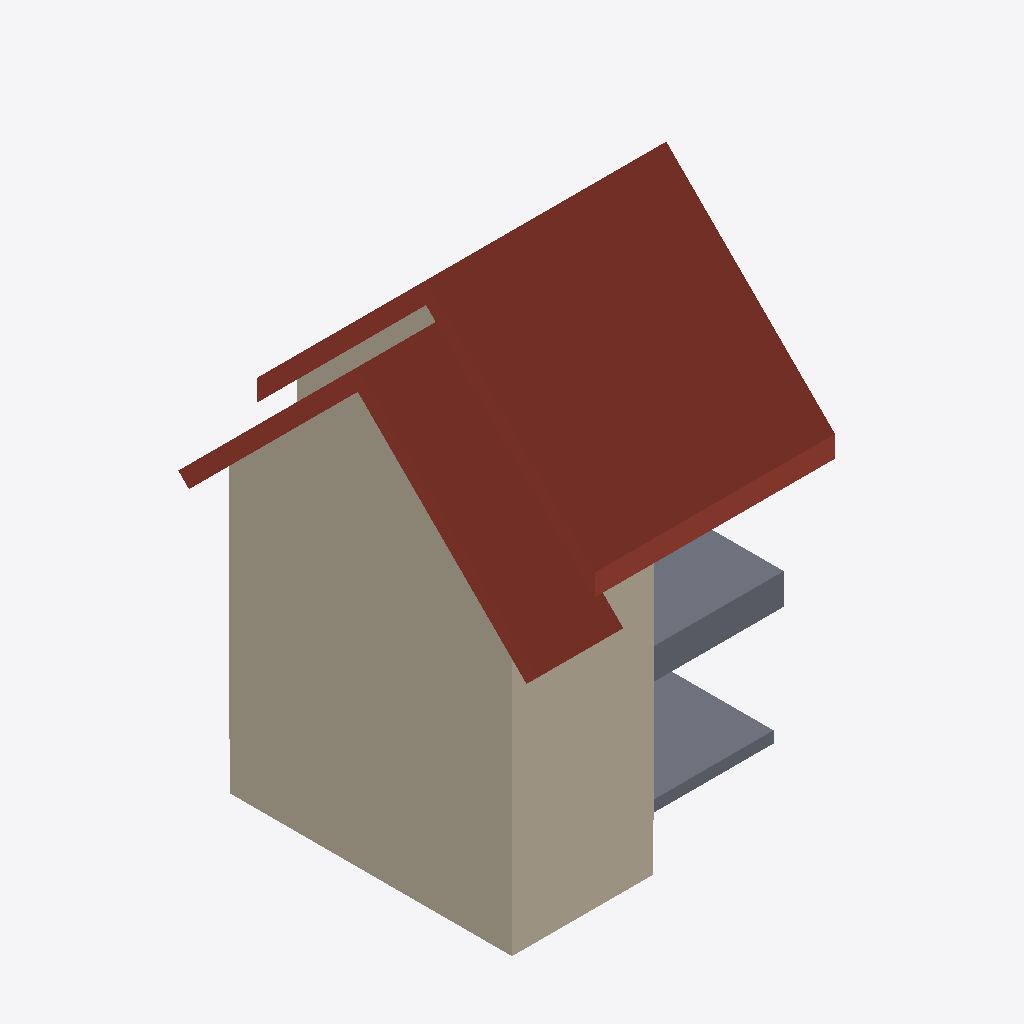
Isometric view of an IFC building model (IFC-SPF (STEP), schema IFC4, length unit foot), seen from the south-west, elements coloured by IFC class: 14 walls (beige), 8 roofs (red-brown), 4 slabs (grey).
Extent 6.9 m × 8.0 m × 10.9 m (x, y, z). Storeys (2): 1st Floor at 0.00 m; 2nd Floor at 0.00 m. Elements (38): 26 IfcWall, 8 IfcSlab, 4 IfcRoof.

HEADER;
FILE_DESCRIPTION(('ViewDefinition[DesignTransferView]'),'2;1');
FILE_NAME('Visualize_IfcMaterialLayerSets.ifc','2024-10-12T11:40:06-05:00',(),(),'IfcOpenShell 0.0.0','Bonsai 0.8.1-alpha241009-ef412c3','Nobody');
FILE_SCHEMA(('IFC4'));
ENDSEC;
DATA;
#1=IFCPROJECT('2tDdCSjmz29AMVLmAKwOWM',$,'My Project',$,$,$,$,(#23,#35),#18);
#40=IFCSITE('3XZLBw9mH6RewRSfxavvbs',$,'My Site',$,$,#63,$,$,$,$,$,$,$,$);
#46=IFCBUILDING('04GphZuPbByv1vneFt6YtS',#2330,'My Building',$,$,#69,$,$,$,$,$,$);
#52=IFCBUILDINGSTOREY('1inHjxYoXCP9nGvUnZtju3',#2331,'1st Floor',$,$,#75,$,$,$,$);
#2305=IFCBUILDINGSTOREY('0Ql7QSaBz5xg0jHoYtKxFz',#2304,'2nd Floor',$,$,#2785,$,$,$,$);
#11037=IFCSLAB('3enM6Ss9144fBW6HhG_ten',#11173,'Cube',$,$,#11172,#11043,$,.ROOF.);
#547=IFCWALL('3FRCw5Iij1k95z2Z3aLpDj',#546,'Wall',$,$,#10366,#558,$,$);
#6759=IFCROOF('2NPw$9SET90emS6H0dT1Mi',#6726,'Roof',$,$,#7594,#6778,$,$);
#10408=IFCWALL('3ZA3HZpFv0FhVfnKFWxx4t',#10477,'Wall',$,$,#10504,#10428,$,$);
#1736=IFCWALL('3cQ_C6xU52cu8kFTRxISg9',#1844,'Wall',$,$,#5844,#1755,$,$);
#2366=IFCWALL('1NIgKksnD91ewur1ik9MQe',#2489,'Wall',$,$,#6043,#2385,$,$);
#1061=IFCWALL('09inSM5rDAjhBkCbEfGvaF',#1060,'Wall',$,$,#10327,#1070,$,$);
#2332=IFCWALL('3tBzsOyXn9sOgB69G64vvT',#2483,'Wall',$,$,#5814,#2351,$,$);
#4590=IFCSLAB('2DZinlHOD7BQQmwy__xPfi',#17885,'Cube',$,$,#5753,#4608,$,.FLOOR.);
#6452=IFCSLAB('25DYs7hzr09O0UCFZ8Ri2b',#6451,'Cube',$,$,#7119,#6470,$,.ROOF.);
#2490=IFCSLAB('3FmvlM8295sxlZ1v2V7bK5',#2537,'Slab',$,$,#5763,#2509,$,$);
#10850=IFCROOF('1KW3yuaY57VeaDgeLIULN5',#11167,'Roof',$,$,#11227,#10869,$,$);
#1770=IFCWALL('1msHoiCsvEU9B4Ih4_CCu2',#1883,'Wall',$,$,#5819,#1789,$,$);
#6727=IFCROOF('3U$_UWfx9FkOckcDpZC2Q6',#6919,'Roof',$,$,#7626,#6742,$,$);
#580=IFCSLAB('2Q5g0Mr8bFruwySuE_lhcQ',#579,'Slab',$,$,#5758,#597,$,$);
#10821=IFCROOF('2zniaJTSj1SOV99kaZDAzt',#10820,'Roof',$,$,#11222,#10836,$,$);
#2806=IFCWALL('2k9z8LflD7ruGMDoCmcFsa',#2805,'Wall',$,$,#5839,#2816,$,.ELEMENTEDWALL.);
#21587=IFCWALL('06QgEIRRH7QODfyWkqclrM',#21666,'Wall',$,$,#30377,#21607,$,$);
#3700=IFCSLAB('0kDs$SHtXEThDalbYBn9J0',#3699,'Cube',$,$,#5748,#3718,$,.BASESLAB.);
#18986=IFCWALL('17QnKdd2T7ovFfQWYKWnfL',#19025,'Wall',$,$,#19024,#18992,$,.ELEMENTEDWALL.);
#10876=IFCSLAB('2RQDw89ujAfxmMrhEnC3to',#10925,'Cube',$,$,#10924,#10882,$,.ROOF.);
#3853=IFCWALL('1Q$YJci5DD8OOfcXUsCdWB',#3852,'Cube',$,$,#5789,#3871,$,.ELEMENTEDWALL.);
#7019=IFCSLAB('3ldSFfzS19ixSPhu5bd0sV',#20427,'Cube',$,$,#7124,#7025,$,.ROOF.);
#15302=IFCWALL('3WxiGpUWz6IBZXIAXmIaxN',#15997,'Cube',$,$,#15996,#15308,$,.ELEMENTEDWALL.);
#20906=IFCWALL('2Nv4B2BLL4QxWrd1n5XZAg',#20963,'Cube',$,$,#20962,#20912,$,.ELEMENTEDWALL.);
#15196=IFCWALL('1$J2u4wH927fsVUWbyeVAx',#15991,'Cube',$,$,#15990,#15202,$,.ELEMENTEDWALL.);
ENDSEC;